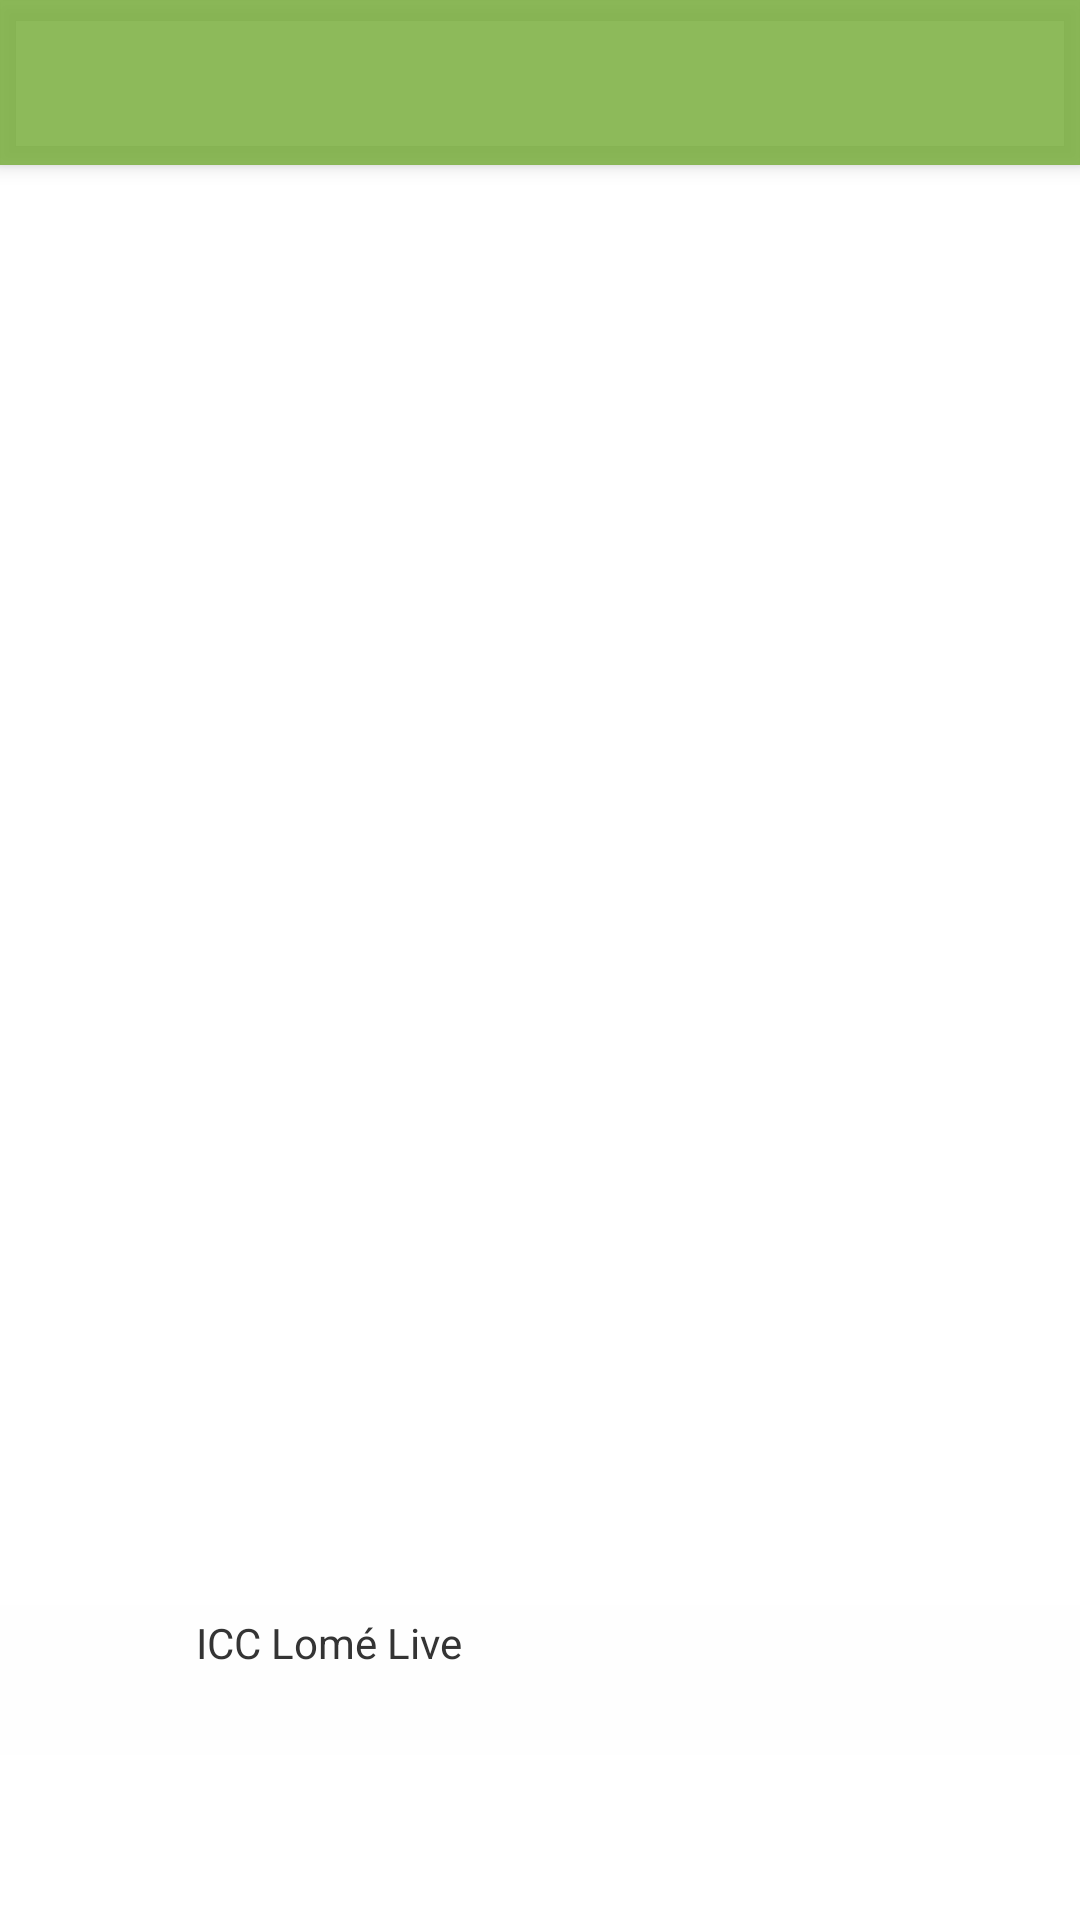

Produce the Android XML layout that renders to this screen, including the resource entries it uses.
<!-- AndroidManifest.xml: application theme AppTheme -->
<!-- res/layout/fragment_main_layout.xml -->
<android.support.v4.widget.DrawerLayout xmlns:android="http://schemas.android.com/apk/res/android"
    xmlns:app="http://schemas.android.com/apk/res-auto"
    android:id="@+id/drawer_layout"
    android:layout_width="match_parent"
    android:layout_height="match_parent"
    android:background="#FFF"
    android:clickable="true"
    android:focusableInTouchMode="true">

    <android.support.design.widget.CoordinatorLayout
    xmlns:android="http://schemas.android.com/apk/res/android"
    xmlns:tools="http://schemas.android.com/tools"
    xmlns:app="http://schemas.android.com/apk/res-auto"
    android:layout_width="match_parent"
    android:layout_height="match_parent"
    tools:context="me.declangao.wordpressreader.app.TabLayoutFragment">

    <android.support.design.widget.AppBarLayout
        android:layout_width="match_parent"
        android:layout_height="wrap_content"
        android:id="@+id/appBarLayout"
        android:elevation="0dp"
        android:theme="@style/AppTheme.AppBarOverlay">

        <android.support.v7.widget.Toolbar
            android:id="@+id/toolbar"
            android:layout_width="match_parent"
            android:layout_height="@dimen/actionBarSize"
            android:elevation="0dp"
            android:background="@drawable/shape_toolbar_gradient"
            app:popupTheme="@style/AppTheme.PopupOverlay"
            app:titleTextAppearance="@style/Toolbar.TitleText"/>

        <TextView
            android:layout_width="wrap_content"
            android:layout_height="wrap_content"
            android:text="ICC Lomé"
            android:layout_gravity="center"
            android:typeface="sans"
            android:visibility="gone"
            android:id="@+id/toolbar_title" />

    </android.support.design.widget.AppBarLayout>

    <RelativeLayout
        android:layout_width="match_parent"
        android:layout_height="match_parent"
        app:layout_behavior="@string/appbar_scrolling_view_behavior">

        <android.support.v7.widget.RecyclerView
            android:layout_width="match_parent"
            android:layout_height="wrap_content"
            android:scrollbars="vertical"
            android:layout_alignParentTop="true"
            android:layout_centerHorizontal="true"
            android:background="@color/recyclerBackground"
            android:layout_marginBottom="49dp"
            android:id="@+id/recycler_view" />

        <LinearLayout
            android:layout_width="match_parent"
            android:layout_height="wrap_content"
            android:layout_alignParentBottom="true"
            android:gravity="center"
            android:elevation="0dp"
            android:layout_marginBottom="@dimen/actionBarSize"
            android:background="#FEFEFE">

            <LinearLayout
                android:layout_width="wrap_content"
                android:layout_height="wrap_content"
                android:layout_weight="1"
                android:padding="1dp"
                android:orientation="horizontal">

                <LinearLayout
                    android:layout_width="20dp"
                    android:layout_height="wrap_content"
                    android:layout_weight="0.20"
                    android:weightSum="1">

                    <ImageButton
                        android:id="@+id/buttonControlStart"
                        android:layout_width="wrap_content"
                        android:layout_height="48dp"
                        android:padding="12dp"
                        android:scaleType="centerCrop"
                        android:src="@drawable/ic_play_circle_outline_black_24dp"
                        android:tint="#343434"
                        style="@style/Widget.AppCompat.Button.Borderless"
                        android:layout_weight="0.8" />
                </LinearLayout>

                <LinearLayout
                    android:layout_width="wrap_content"
                    android:layout_height="match_parent"
                    android:layout_weight="1"
                    android:orientation="vertical">

                    <TextView
                        android:id="@+id/title"
                        android:layout_width="wrap_content"
                        android:layout_height="wrap_content"
                        android:layout_marginTop="2dp"
                        android:textColor="#343434"
                        android:text=" ICC Lomé Live"/>

                    <TextView
                        android:id="@+id/textviewMetaData"
                        android:layout_width="match_parent"
                        android:layout_height="wrap_content"
                        android:layout_below="@+id/textviewControl"
                        android:layout_marginTop="2dp"
                        android:textSize="12dp"
                        android:textColor="#343434"
                        android:text=""/>

                </LinearLayout>


            </LinearLayout>

        </LinearLayout>

    </RelativeLayout>

</android.support.design.widget.CoordinatorLayout>

    <android.support.design.widget.NavigationView
        android:id="@+id/nav_view"
        android:layout_width="wrap_content"
        android:layout_height="match_parent"
        android:layout_gravity="start"
        android:fitsSystemWindows="true"
        app:headerLayout="@layout/nav_header_main"
        app:menu="@menu/activity_main_drawer" />

</android.support.v4.widget.DrawerLayout>
<!-- res/layout/nav_header_main.xml (included above) -->
<?xml version="1.0" encoding="utf-8"?>
<LinearLayout xmlns:android="http://schemas.android.com/apk/res/android"
    xmlns:app="http://schemas.android.com/apk/res-auto"
    android:layout_width="match_parent"
    android:layout_height="70dp"
    android:gravity="bottom"
    android:orientation="vertical"
    android:paddingBottom="@dimen/activity_vertical_margin"
    android:paddingLeft="@dimen/activity_horizontal_margin"
    android:paddingRight="@dimen/activity_horizontal_margin"
    android:paddingTop="@dimen/activity_vertical_margin"
    android:theme="@style/ThemeOverlay.AppCompat.Dark">

    <ImageView
        android:id="@+id/imageView"
        android:layout_width="wrap_content"
        android:layout_height="wrap_content"
        android:paddingTop="16dp" />

</LinearLayout>
<!-- resources referenced by this layout -->
<resources>
  <color name="recyclerBackground">#efefef</color>
  <dimen name="actionBarSize">55dp</dimen>
  <dimen name="activity_horizontal_margin">16dp</dimen>
  <dimen name="activity_vertical_margin">16dp</dimen>
  <!-- drawable shape_toolbar_gradient (drawable) -->
  <shape xmlns:android="http://schemas.android.com/apk/res/android"
      android:shape="rectangle">
  
      <gradient
          android:angle="0"
          android:endColor="#00245f8c"
          android:centerColor="#001a4566"
          android:startColor="#005f2d83"
          android:type="linear" />
  
      <corners android:radius="0dp" />
  
  </shape>
  <style name="AppTheme.AppBarOverlay" parent="ThemeOverlay.AppCompat.Dark.ActionBar">
          <item name="android:windowContentOverlay">@null</item>
      </style>
  <style name="AppTheme.PopupOverlay" parent="ThemeOverlay.AppCompat.Light">
          <item name="android:windowContentOverlay">@null</item>
      </style>
  <style name="Toolbar.TitleText" parent="TextAppearance.Widget.AppCompat.Toolbar.Title">
          <item name="android:textSize">14sp</item>
      </style>
  <style name="AppTheme" parent="Base.AppTheme">
          <item name="android:windowContentOverlay">@null</item>
      </style>
  <style name="Base.AppTheme" parent="Theme.AppCompat.NoActionBar">
      
          <item name="colorPrimary">@color/colorPrimary</item>
          <item name="colorPrimaryDark">@color/colorPrimaryDark</item>
          <item name="windowActionBar">false</item>
          <item name="windowNoTitle">true</item>
          <item name="android:windowContentOverlay">@null</item>
  
          
          
      </style>
  <color name="colorPrimary">#dd7cb041</color>
  <color name="colorPrimaryDark">#ff456124</color>
</resources>
